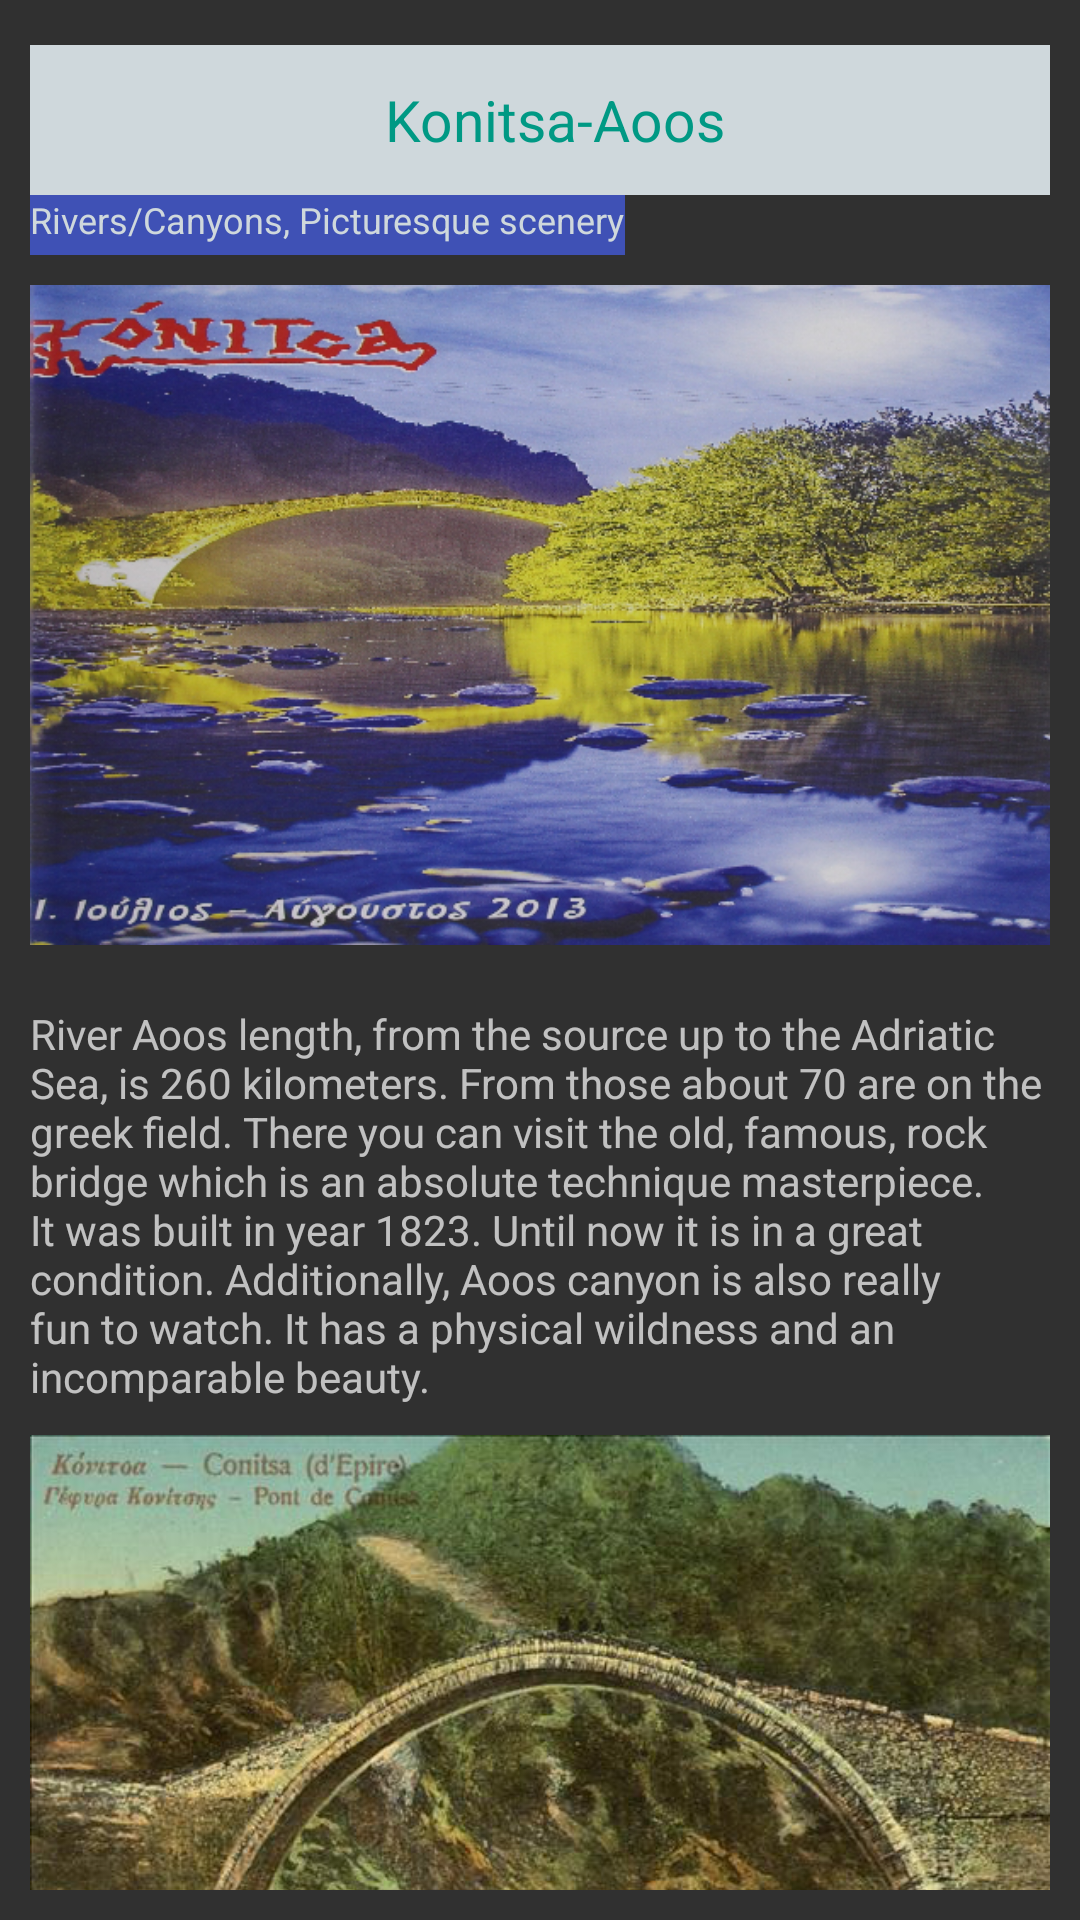

Reconstruct the res/layout file that produces this screen, plus the resources it refers to.
<!-- AndroidManifest.xml: application theme AppTheme -->
<!-- res/layout/konitsalayouteng.xml -->
<?xml version="1.0" encoding="utf-8"?>
<LinearLayout
    xmlns:android="http://schemas.android.com/apk/res/android" android:layout_width="match_parent"
    android:layout_height="match_parent"
    android:orientation="vertical"
    android:id="@+id/linear"
    android:padding="10dp">

    <TextView android:layout_marginTop="5dp"
        android:id="@+id/txt"
        android:layout_width="match_parent"
        android:layout_height="50dp"
        android:gravity="center"
        android:textSize="19sp"
        android:textColor="@color/colorLightGreen"
        android:background="@color/colorLightGrey"
        android:text="  Konitsa-Aoos"
        xmlns:android="http://schemas.android.com/apk/res/android"
        />
    <TextView android:layout_marginTop="0dp"
        android:id="@+id/txt2"
        android:layout_width="wrap_content"
        android:layout_height="20dp"
        android:gravity="clip_vertical"

        android:textSize="12sp"
        android:textColor="@color/colorLightGrey"
        android:background="@color/colorPrimary"
        android:text="Rivers/Canyons, Picturesque scenery"
        xmlns:android="http://schemas.android.com/apk/res/android"
        />
    <ImageView
        android:layout_width="match_parent"
        android:layout_height="220dp"
        android:layout_marginTop="10dp"
        android:src="@drawable/konitsa9"
        android:scaleType="fitXY"
        />

    <TextView
        android:layout_width="match_parent"
        android:layout_height="wrap_content"
        android:id="@+id/text"
        android:layout_marginTop="20dp"

        android:text="@string/txt7"
        />

    <ImageView
        android:layout_width="match_parent"
        android:layout_height="220dp"
        android:layout_marginTop="10dp"
        android:src="@drawable/konitsa5"
        android:scaleType="fitXY"
        />

    <TextView
        android:layout_width="match_parent"
        android:layout_height="wrap_content"
        android:id="@+id/text2"
        android:layout_marginTop="20dp"
        android:text="@string/txt8"
        />

    <ImageView
        android:layout_width="match_parent"
        android:layout_height="220dp"
        android:layout_marginTop="10dp"
        android:src="@drawable/charadra"
        android:scaleType="fitXY"
        />
</LinearLayout>
<!-- resources referenced by this layout -->
<resources>
  <color name="colorLightGreen">#009984</color>
  <color name="colorLightGrey">#cfd8dc</color>
  <color name="colorPrimary">#3F51B5</color>
  <!-- drawable charadra: jpg bitmap (drawable, 150224 bytes) -->
  <!-- drawable konitsa5: png bitmap (drawable, 413561 bytes) -->
  <!-- drawable konitsa9: png bitmap (drawable, 523270 bytes) -->
  <string name="txt7">River Aoos length, from the source up to the Adriatic Sea, is 260 kilometers. From those about 70 are on the greek field. There you can visit the old, famous, rock bridge which is an absolute technique masterpiece. It was built in year 1823. Until now it is in a great condition. Additionally, Aoos canyon is also really fun to watch. It has a physical wildness and an incomparable beauty.</string>
  <string name="txt8">Aoos canyon, which is located in the northwestern Pindos, is a monument of physical beauty, with reach and rare flora and fauna. Its smallest altitude is 400 meters (Konitsa bridge), while its biggest is 2032 meters for Smolikas mountain range and 2497 meters for Timfi mountain range. One basic Aoos canyon`s characteristic is the intense stereographic configuration with the steep slopes, the big inclinations and the unexpected bouts. In the wider area of Aoos, the impulse of the river attract many visitors and makes it great for canoeing.</string>
  <style name="AppTheme" parent="Theme.AppCompat.NoActionBar">
          
          <item name="colorPrimary">@color/colorPrimary</item>
          <item name="colorPrimaryDark">@color/colorPrimaryDark</item>
          <item name="colorAccent">@color/colorAccent</item>
          <item name="android:colorActivatedHighlight">@color/colorLightGreen</item>
  
      </style>
  <color name="colorPrimaryDark">#303F9F</color>
  <color name="colorAccent">#009984</color>
</resources>
